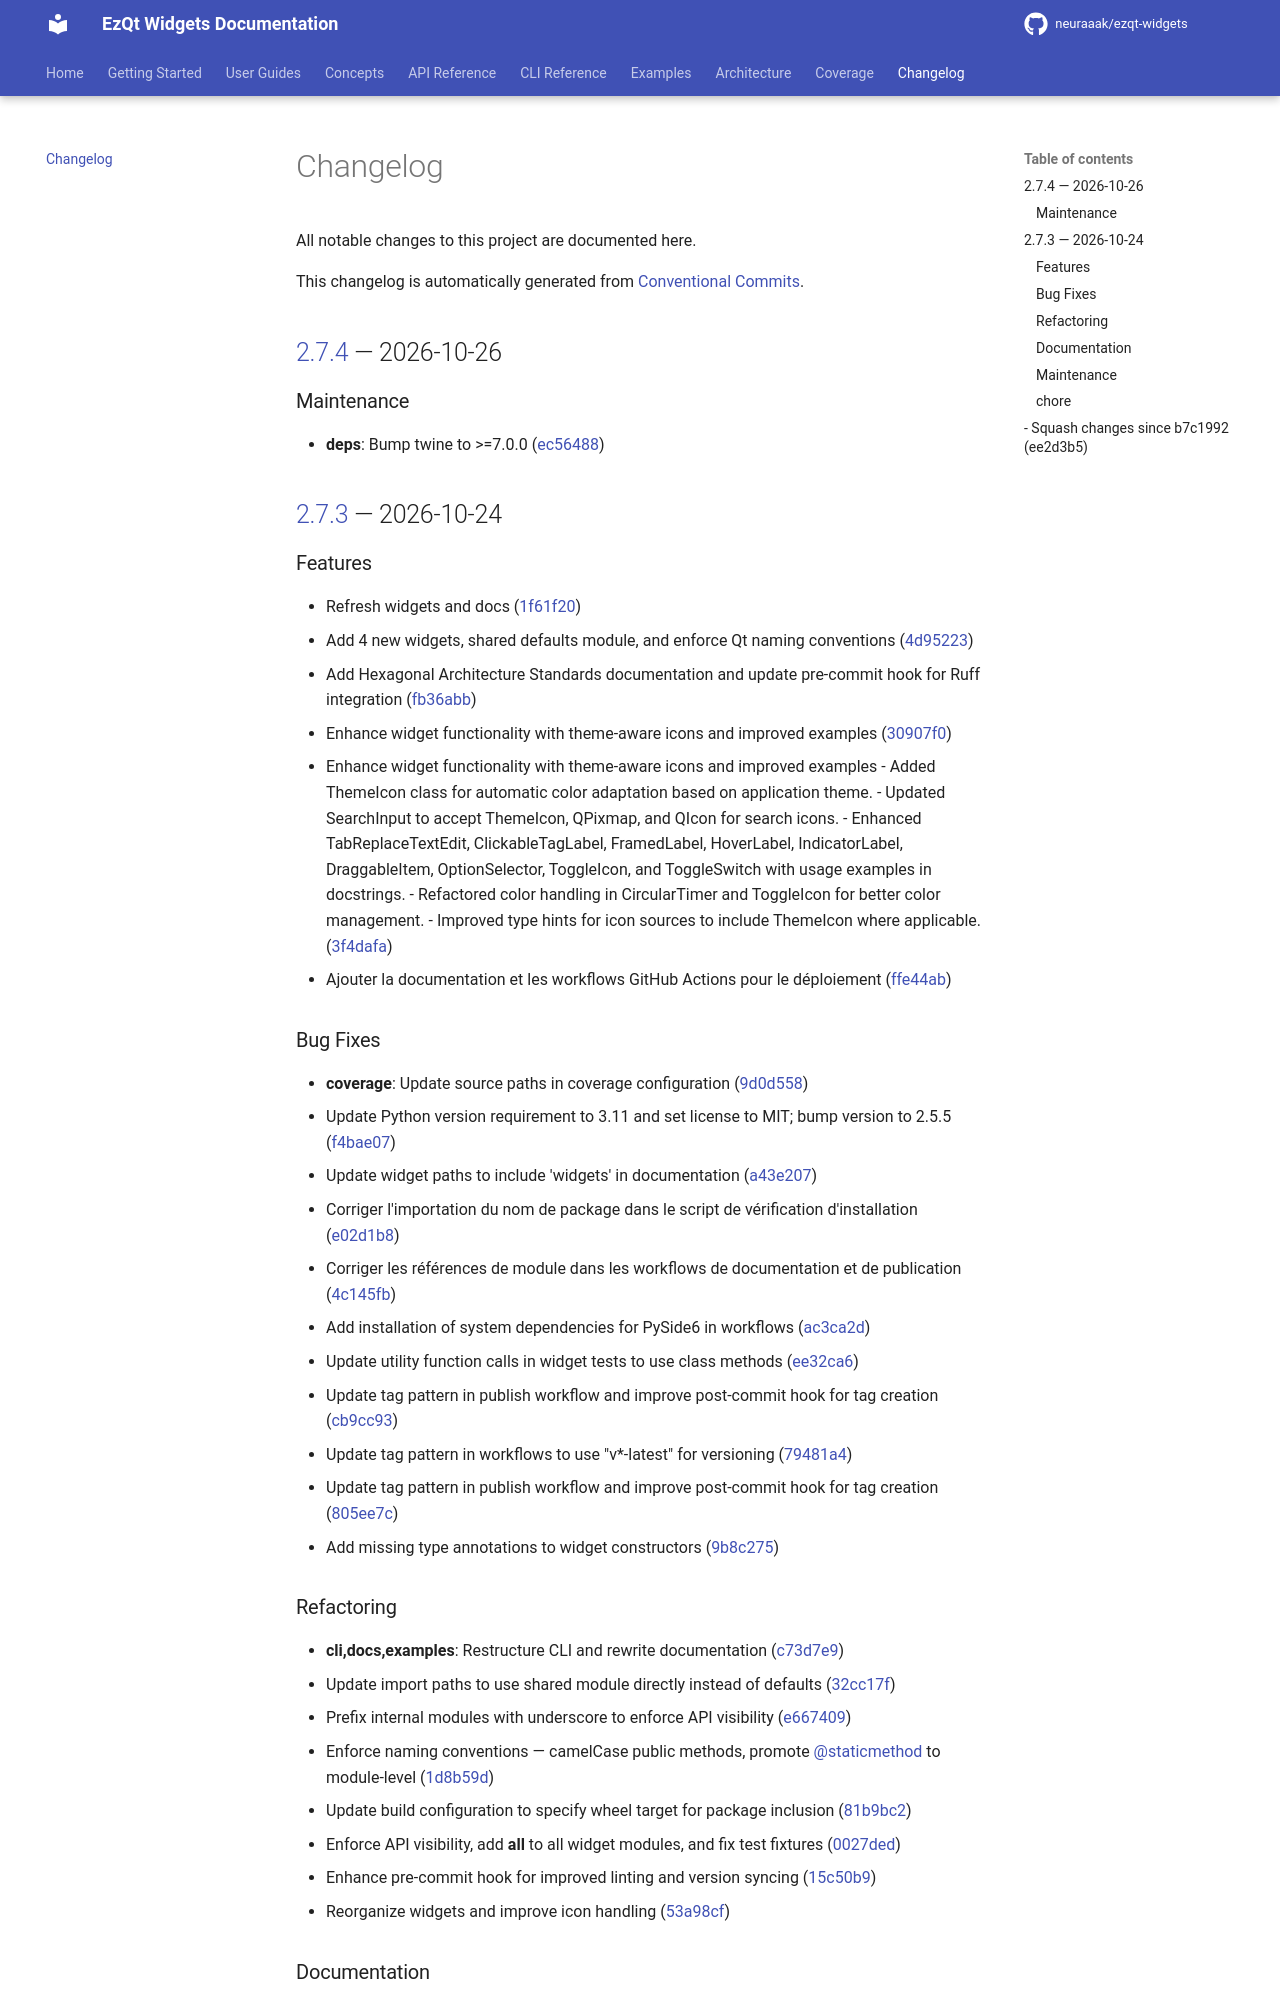

repository: neuraaak/ezqt-widgets · page: 2.7.4/changelog/index.html · generator: mkdocs

# Changelog

All notable changes to `ezqt-widgets` are documented here.

Format follows [Keep a Changelog](https://keepachangelog.com/en/1.1.0/).
Versions follow [Semantic Versioning](https://semver.org/).

---
